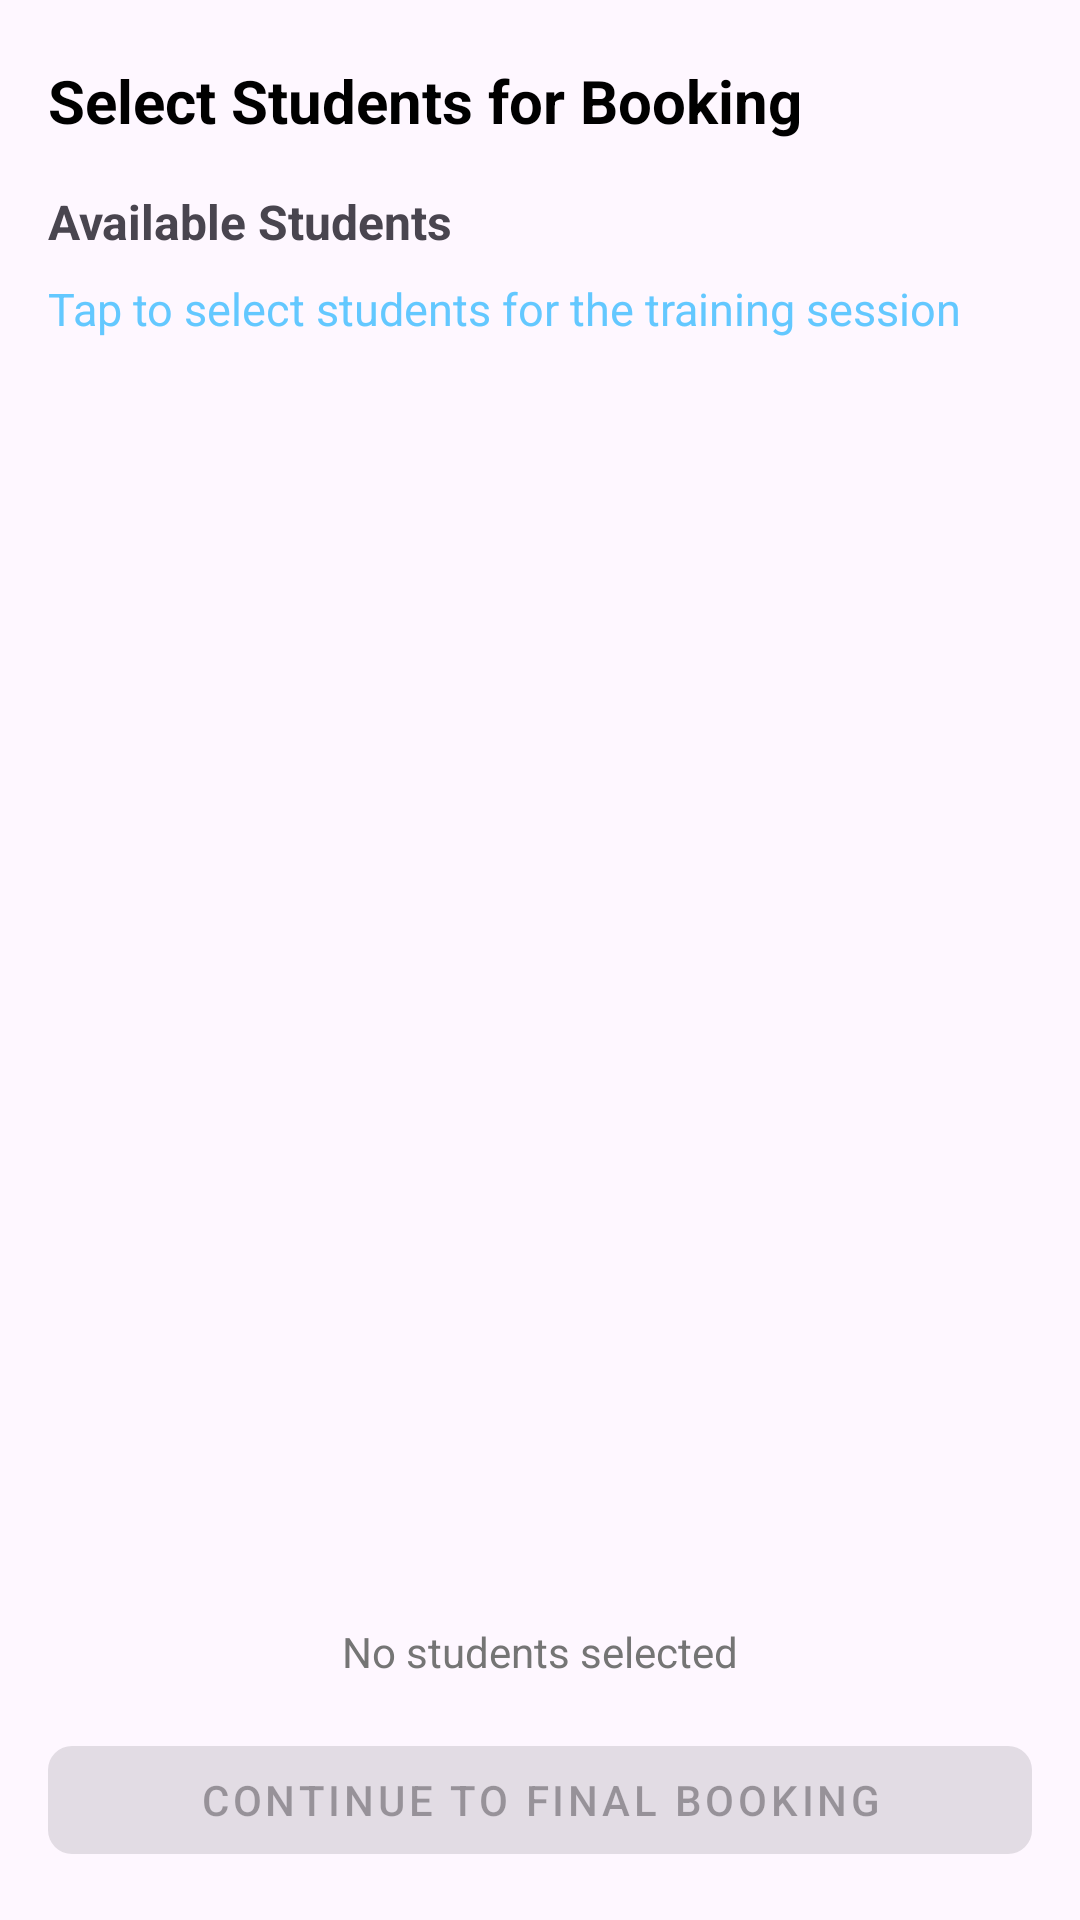

Here is an Android app screen rendered from its layout file. Give the layout XML and the strings, colors and styles it references.
<!-- AndroidManifest.xml: application theme Theme.SapaCoordinator -->
<!-- res/layout/select_students_activity.xml -->
<?xml version="1.0" encoding="utf-8"?>
<LinearLayout xmlns:android="http://schemas.android.com/apk/res/android"
    xmlns:app="http://schemas.android.com/apk/res-auto"
    xmlns:tools="http://schemas.android.com/tools"
    android:id="@+id/select_student"
    android:layout_width="match_parent"
    android:layout_height="match_parent"
    android:orientation="vertical"
    android:padding="16dp"
    tools:context=".HospitalComponents.TimeSlotsComponents.SelectStudentActivity">

    
    <LinearLayout
        android:layout_width="match_parent"
        android:layout_height="wrap_content"
        android:orientation="vertical">

        <TextView
            android:layout_width="match_parent"
            android:layout_height="wrap_content"
            android:text="Select Students for Booking"
            android:textStyle="bold"
            android:textSize="20sp"
            android:textColor="@color/black"
            android:layout_marginTop="4dp"/>
    </LinearLayout>

    <TextView
        android:layout_width="match_parent"
        android:layout_height="wrap_content"
        android:text="Available Students"
        android:textSize="16sp"
        android:textStyle="bold"
        android:layout_marginBottom="8dp"
        android:layout_marginTop="16dp"/>

    <TextView
        android:layout_width="match_parent"
        android:layout_height="wrap_content"
        android:text="Tap to select students for the training session"
        android:textSize="15sp"
        android:textColor="@color/Blue"
        android:layout_marginBottom="8dp"/>

    
    <androidx.recyclerview.widget.RecyclerView
        android:id="@+id/rvAvailableStudent"
        android:layout_width="match_parent"
        android:layout_height="0dp"
        android:layout_weight="1"
        android:clipToPadding="false"/>

    
    <TextView
        android:id="@+id/tvSelectionSummary"
        android:layout_width="match_parent"
        android:layout_height="wrap_content"
        android:text="No students selected"
        android:textSize="14sp"
        android:textColor="@color/gray_600"
        android:layout_marginTop="8dp"
        android:layout_marginBottom="16dp"
        android:gravity="center"/>

    
    <com.google.android.material.button.MaterialButton
        android:id="@+id/btnContinueBooking"
        android:layout_width="match_parent"
        android:layout_height="wrap_content"
        android:text="Continue to Final Booking"
        app:icon="@drawable/next"
        app:iconGravity="textEnd"
        app:iconPadding="8dp"
        android:enabled="false"
        style="@style/Widget.MaterialComponents.Button"
        app:cornerRadius="8dp"/>

</LinearLayout>
<!-- resources referenced by this layout -->
<resources>
  <color name="Blue">#63C8FF</color>
  <color name="black">#FF000000</color>
  <color name="gray_600">#757575</color>
  <style name="Theme.SapaCoordinator" parent="Base.Theme.SapaCoordinator" />
  <style name="Base.Theme.SapaCoordinator" parent="Theme.Material3.DayNight.NoActionBar">
          
          
      </style>
</resources>
